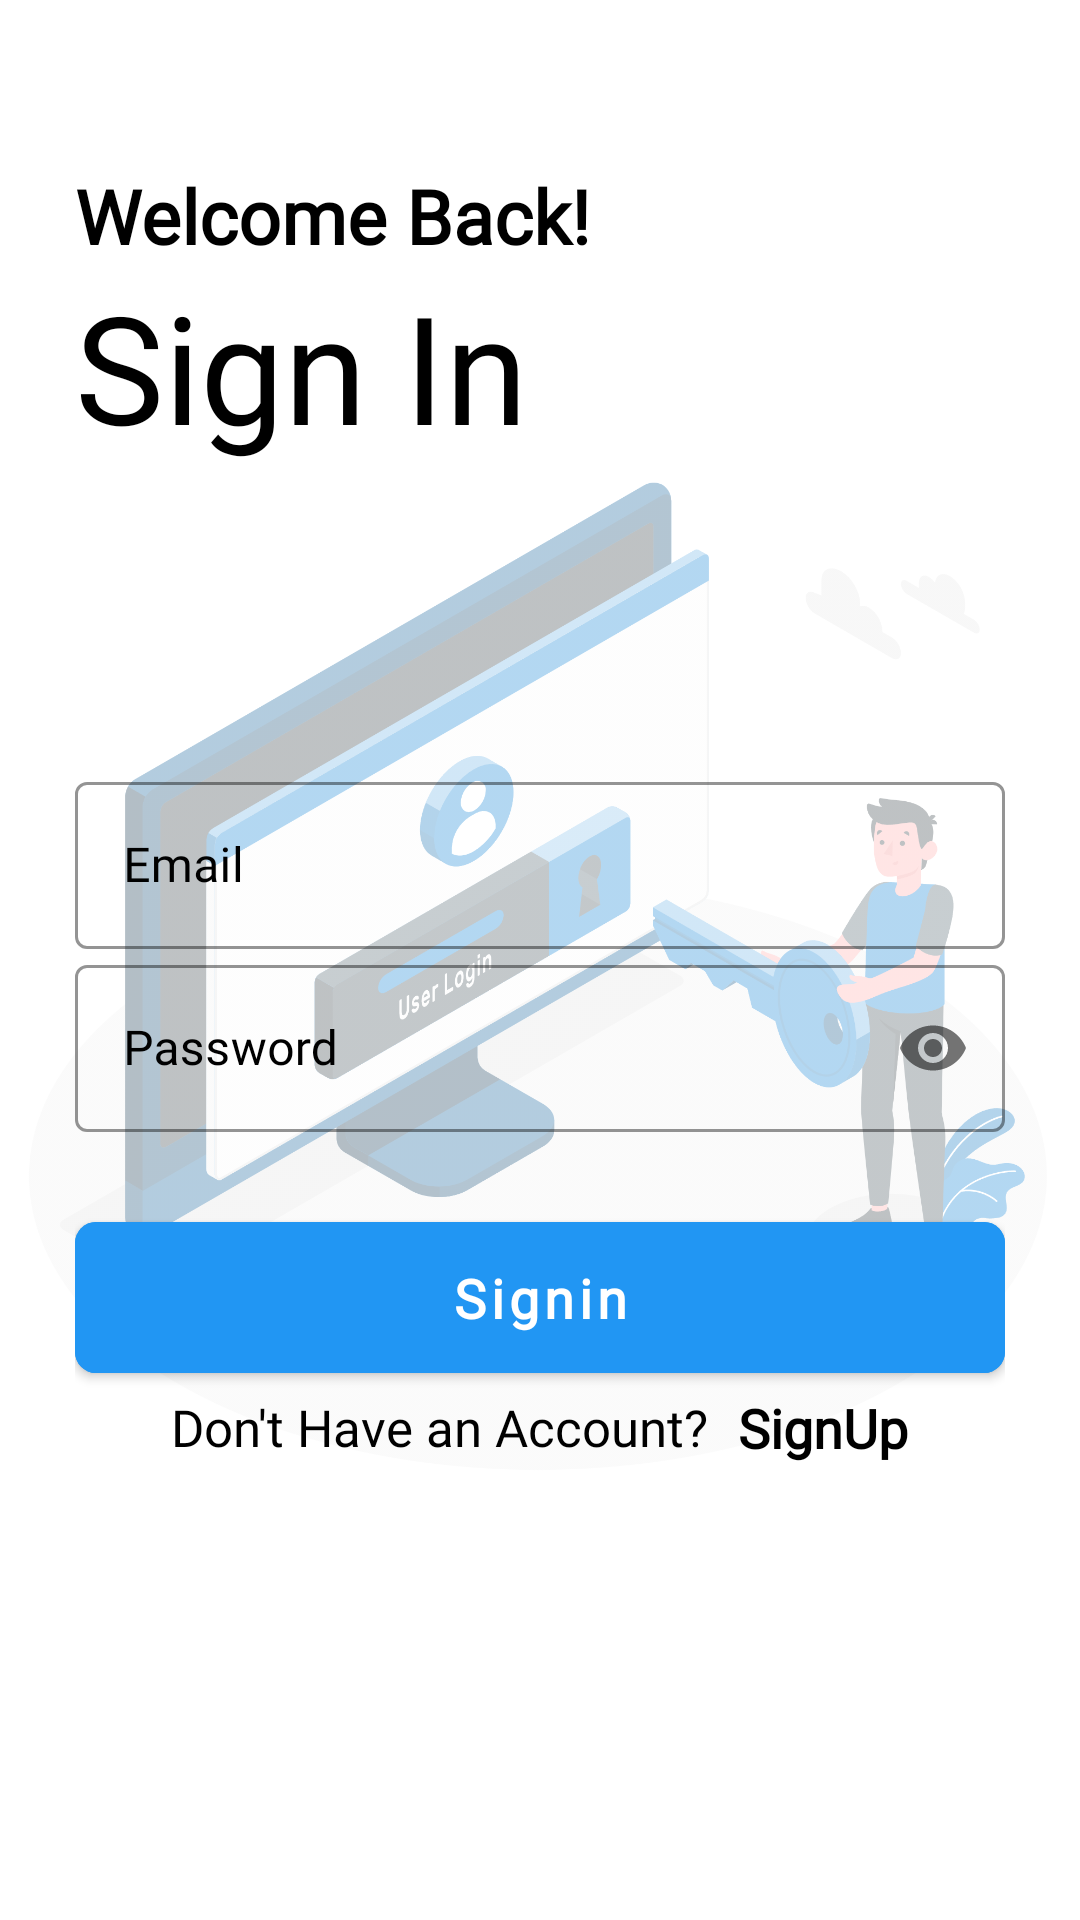

The Android layout XML behind this screen, and the referenced resources:
<!-- AndroidManifest.xml: application theme Theme.MyCoachingStudents -->
<!-- res/layout/activity_signin.xml -->
<?xml version="1.0" encoding="utf-8"?>
<RelativeLayout xmlns:android="http://schemas.android.com/apk/res/android"
    xmlns:app="http://schemas.android.com/apk/res-auto"
    xmlns:tools="http://schemas.android.com/tools"
    android:id="@+id/main"
    android:layout_width="match_parent"
    android:layout_height="match_parent"
    tools:context=".SigninActivity">

    <ImageView
        android:id="@+id/imageIv"
        android:layout_width="wrap_content"
        android:layout_height="wrap_content"
        android:layout_centerInParent="true"
        android:layout_centerHorizontal="true"
        android:alpha="0.3"
        android:src="@drawable/sign_in_image" />

    <RelativeLayout
        android:layout_width="match_parent"
        android:layout_height="wrap_content">

        <LinearLayout
            android:layout_width="match_parent"
            android:layout_height="match_parent"
            android:orientation="vertical"
            android:padding="25dp">

            <TextView
                android:layout_width="match_parent"
                android:layout_height="wrap_content"
                android:layout_marginTop="30dp"
                android:fontFamily="@font/poppins_semibold"
                android:text="Welcome Back!"
                style="@style/TEXT"
                android:textSize="25sp"
                android:textStyle="bold" />

            <TextView
                android:layout_width="match_parent"
                android:layout_height="wrap_content"
                android:fontFamily="@font/poppins_semibold"
                android:text="Sign In"
                style="@style/TEXT"
                android:textSize="50sp" />

            <com.google.android.material.textfield.TextInputLayout
                style="@style/Widget.MaterialComponents.TextInputLayout.OutlinedBox"
                android:layout_width="match_parent"
                android:layout_height="wrap_content"
                android:layout_marginTop="100dp"
                android:hint="Email"
                android:textColorHint="@color/black"
                app:boxStrokeColor="@color/black">

                <com.google.android.material.textfield.TextInputEditText
                    android:id="@+id/emailEt"
                    android:layout_width="match_parent"
                    android:layout_height="wrap_content"
                    android:fontFamily="@font/poppins_regular"
                    android:inputType="text"
                    android:singleLine="true"
                    style="@style/TEXT"/>

            </com.google.android.material.textfield.TextInputLayout>

            <com.google.android.material.textfield.TextInputLayout
                style="@style/Widget.MaterialComponents.TextInputLayout.OutlinedBox"
                android:layout_width="match_parent"
                android:layout_height="wrap_content"
                android:layout_marginTop="0dp"
                android:hint="Password"
                android:textColorHint="@color/black"
                app:boxStrokeColor="@color/black"
                app:passwordToggleEnabled="true">

                <com.google.android.material.textfield.TextInputEditText
                    android:id="@+id/passwordEt"
                    android:layout_width="match_parent"
                    android:layout_height="wrap_content"
                    android:fontFamily="@font/poppins_regular"
                    android:inputType="textPassword"
                    android:singleLine="true"
                    style="@style/TEXT" />

            </com.google.android.material.textfield.TextInputLayout>

            <LinearLayout
                android:layout_width="match_parent"
                android:layout_height="wrap_content"
                android:layout_marginTop="0dp"
                android:gravity="center"
                android:orientation="horizontal">

            </LinearLayout>

            <ProgressBar
                android:id="@+id/progressBar"
                android:layout_width="20dp"
                android:layout_height="20dp"
                android:layout_gravity="center_horizontal"
                android:layout_marginTop="0dp"
                android:visibility="invisible" />

            <FrameLayout
                android:layout_width="match_parent"
                android:layout_height="wrap_content"
                android:layout_marginTop="4dp">

                <com.google.android.material.button.MaterialButton
                    android:id="@+id/signin"
                    android:layout_width="match_parent"
                    android:layout_height="wrap_content"
                    android:backgroundTint="@color/apps_color"
                    android:fontFamily="@font/poppins_regular"
                    android:gravity="center"
                    android:padding="13dp"
                    android:text="Signin"
                    android:textAllCaps="false"
                    android:textColor="@color/white"
                    android:textSize="18sp"
                    android:textStyle="bold"
                    app:cornerRadius="7dp" />

            </FrameLayout>

            <LinearLayout
                android:layout_width="match_parent"
                android:layout_height="wrap_content"
                android:gravity="center"
                android:layout_marginBottom="20dp"
                android:orientation="horizontal">

                <TextView
                    android:layout_width="wrap_content"
                    android:layout_height="wrap_content"
                    android:fontFamily="@font/poppins_regular"
                    android:text="Don't Have an Account?"
                    style="@style/TEXT"
                    android:textSize="17sp" />

                <TextView
                    android:id="@+id/signup"
                    android:layout_width="wrap_content"
                    android:layout_height="wrap_content"
                    android:layout_marginStart="10dp"

                    android:fontFamily="@font/poppins_semibold"
                    android:text="SignUp"
                    style="@style/TEXT"
                    android:textSize="18sp"
                    android:textStyle="bold" />

            </LinearLayout>

        </LinearLayout>

    </RelativeLayout>


</RelativeLayout>
<!-- resources referenced by this layout -->
<resources>
  <color name="apps_color">#2196F3</color>
  <color name="black">#FF000000</color>
  <color name="white">#FFFFFFFF</color>
  <!-- drawable sign_in_image: png bitmap (drawable, 300291 bytes) -->
  <style name="TEXT">
          <item name="android:textColor">#000</item>
      </style>
  <style name="Theme.MyCoachingStudents" parent="Base.Theme.MyCoachingStudents" />
  <style name="Base.Theme.MyCoachingStudents" parent="Theme.MaterialComponents.DayNight.DarkActionBar">
          
          
  
          
          <item name="colorPrimary">@color/purple_500</item>
          <item name="colorPrimaryVariant">@color/purple_700</item>
          <item name="colorOnPrimary">@color/white</item>
          
          <item name="colorSecondary">@color/teal_200</item>
          <item name="colorSecondaryVariant">@color/teal_700</item>
          <item name="colorOnSecondary">@color/black</item>
          
          <item name="android:statusBarColor">?attr/colorPrimaryVariant</item>
  
      </style>
  <color name="purple_500">#2196F3</color>
  <color name="purple_700">#2196F3</color>
  <color name="teal_200">#2196F3</color>
  <color name="teal_700">#2196F3</color>
</resources>
